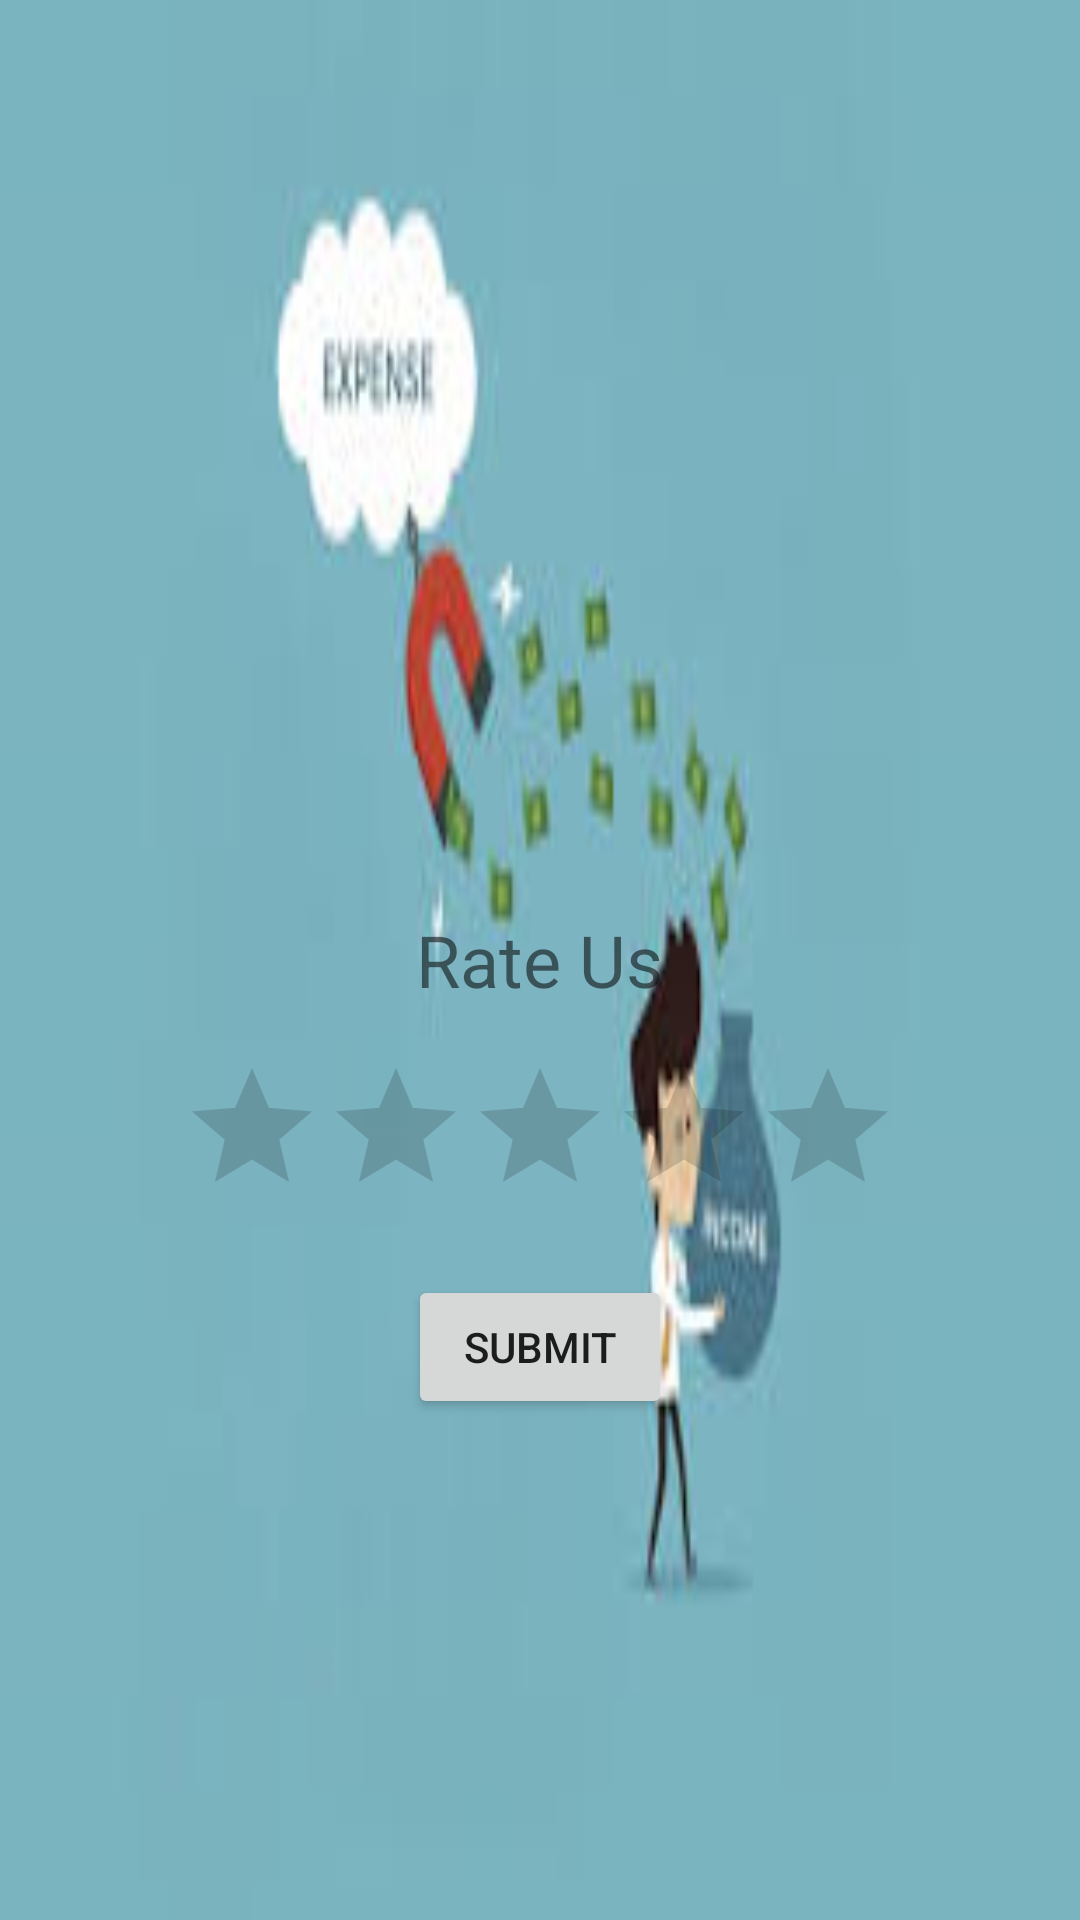

Layout XML and referenced resources for this Android screen:
<!-- AndroidManifest.xml: application theme Theme.MyProjects -->
<!-- res/layout/fragment_rate_us.xml -->
<?xml version="1.0" encoding="utf-8"?>
<RelativeLayout xmlns:android="http://schemas.android.com/apk/res/android"
    android:layout_width="match_parent"
    android:layout_height="match_parent"
    android:orientation="vertical"
    android:background="@drawable/background6"
    android:padding="16dp">

    <TextView
        android:id="@+id/tvRateUs"
        android:layout_width="wrap_content"
        android:layout_height="wrap_content"
        android:text="Rate Us"
        android:layout_centerInParent="true"
        android:textSize="24sp"
        android:layout_centerHorizontal="true"
        android:layout_marginBottom="16dp" />

    <RatingBar
        android:id="@+id/ratingBar"
        android:layout_width="wrap_content"
        android:layout_height="wrap_content"
        android:numStars="5"
        android:stepSize="1.0"
        android:layout_below="@id/tvRateUs"
        android:layout_centerHorizontal="true" />

    <Button
        android:id="@+id/btnSubmitRating"
        android:layout_width="wrap_content"
        android:layout_height="wrap_content"
        android:text="Submit"
        android:layout_below="@id/ratingBar"
        android:layout_centerHorizontal="true"
        android:layout_marginTop="16dp" />

</RelativeLayout>
<!-- resources referenced by this layout -->
<resources>
  <!-- drawable background6: png bitmap (drawable, 17461 bytes) -->
  <style name="Theme.MyProjects" parent="Theme.MaterialComponents.DayNight.NoActionBar">
          
          <item name="colorPrimary">@color/purple_500</item>
          <item name="colorPrimaryVariant">@color/purple_700</item>
          <item name="colorOnPrimary">@color/white</item>
          
          <item name="colorSecondary">@color/teal_200</item>
          <item name="colorSecondaryVariant">@color/teal_700</item>
          <item name="colorOnSecondary">@color/black</item>
          
          <item name="android:statusBarColor">?attr/colorPrimaryVariant</item>
          
      </style>
  <color name="purple_500">#FF6200EE</color>
  <color name="purple_700">#FF3700B3</color>
  <color name="white">#FFFFFFFF</color>
  <color name="teal_200">#FF03DAC5</color>
  <color name="teal_700">#FF018786</color>
  <color name="black">#FF000000</color>
</resources>
